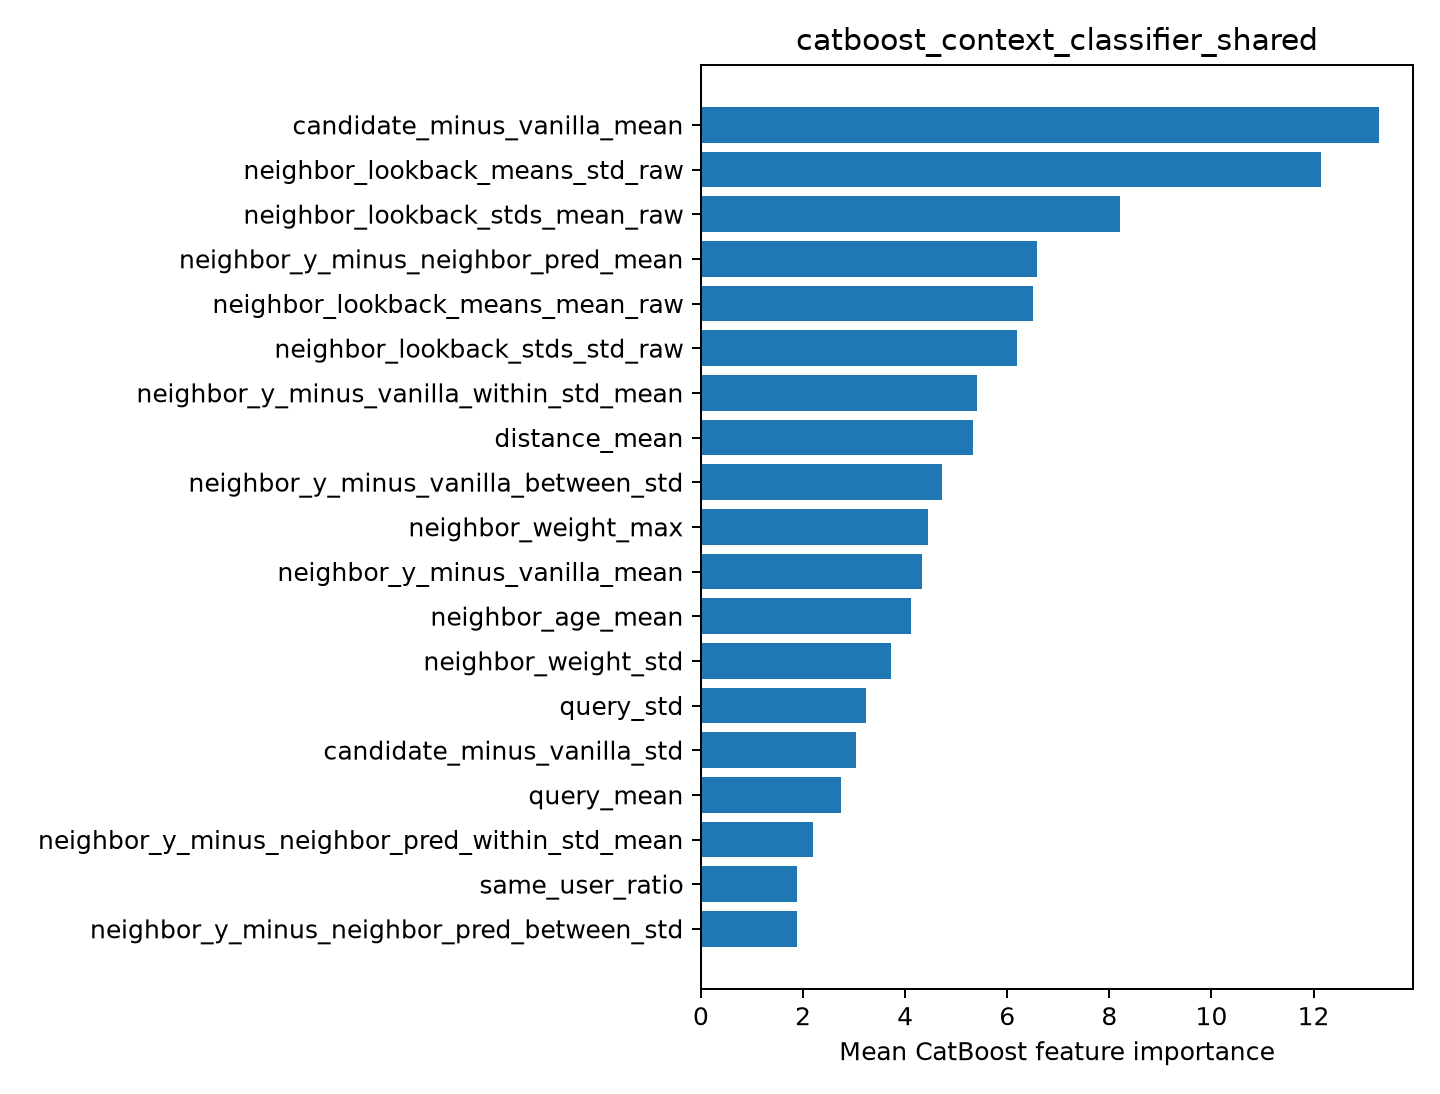

Data behind this chart, as committed beside it:
feature, importance
candidate_minus_vanilla_mean, 13.28
neighbor_lookback_means_std_raw, 12.15
neighbor_lookback_stds_mean_raw, 8.211
neighbor_y_minus_neighbor_pred_mean, 6.578
neighbor_lookback_means_mean_raw, 6.502
neighbor_lookback_stds_std_raw, 6.191
neighbor_y_minus_vanilla_within_std_mean, 5.409
distance_mean, 5.332
neighbor_y_minus_vanilla_between_std, 4.73
neighbor_weight_max, 4.448
neighbor_y_minus_vanilla_mean, 4.335
neighbor_age_mean, 4.116
neighbor_weight_std, 3.715
query_std, 3.235
candidate_minus_vanilla_std, 3.044
query_mean, 2.749
neighbor_y_minus_neighbor_pred_within_st…, 2.204
same_user_ratio, 1.886
neighbor_y_minus_neighbor_pred_between_s…, 1.883
